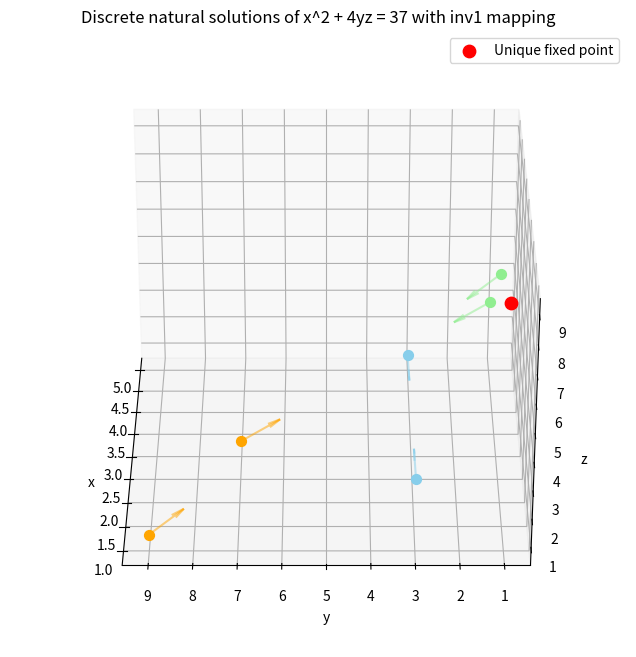

Write Python code to recreate this figure.
import numpy as np
import matplotlib.pyplot as plt
from mpl_toolkits.mplot3d import Axes3D

# prime of form 4k+1
p = 37

# Generate all natural solutions (x, y, z)
S = []
for y in range(1, p):  # positive integers
    for x in range(1, p):
        z = (p - x**2) / (4*y)
        if z.is_integer() and z > 0:
            S.append((x, y, int(z)))

S = np.array(S)

# Define the Zagier involution
def zagier(x, y, z):
    if (2*y > x) and (z + x > y):
        return (2*y - x, y, z + x - y)  # central region
    elif (x > 2*y) and (z + x > y):
        return (x - 2*y, z + x - y, y)  # left region
    elif (y > x + z):
        return (x + 2*z, z, y - x - z)  # right region
    else:
        return None

# Plot
fig = plt.figure(figsize=(10,8))
ax = fig.add_subplot(111, projection='3d')

colors = {'central':'skyblue', 'left':'lightgreen', 'right':'orange'}

for point in S:
    x, y, z = point
    target = zagier(x, y, z)
    if target:
        x_new, y_new, z_new = target
        # Determine region
        if (2*y > x) and (z + x > y):
            region = 'central'
        elif (x > 2*y) and (z + x > y):
            region = 'left'
        else:
            region = 'right'
        # Plot point
        ax.scatter(x, y, z, color=colors[region], s=50)
        # Draw arrow to its image
        if target and (x_new, y_new, z_new) != (x, y, z):
            ax.quiver(x, y, z, x_new-x, y_new-y, z_new-z,
                      color=colors[region], length=1.0, normalize=True, alpha=0.5)

# Plot fixed point
fixed_point = (1, 1, (p - 1)//4)
ax.scatter(*fixed_point, color='red', s=80, label='Unique fixed point')

# Labels and camera
ax.set_xlabel('x')
ax.set_ylabel('y')
ax.set_zlabel('z')
ax.set_title(f'Discrete natural solutions of x^2 + 4yz = {p} with inv1 mapping')
ax.legend()
ax.view_init(elev=30, azim=180)
ax.grid(True)
plt.show()
